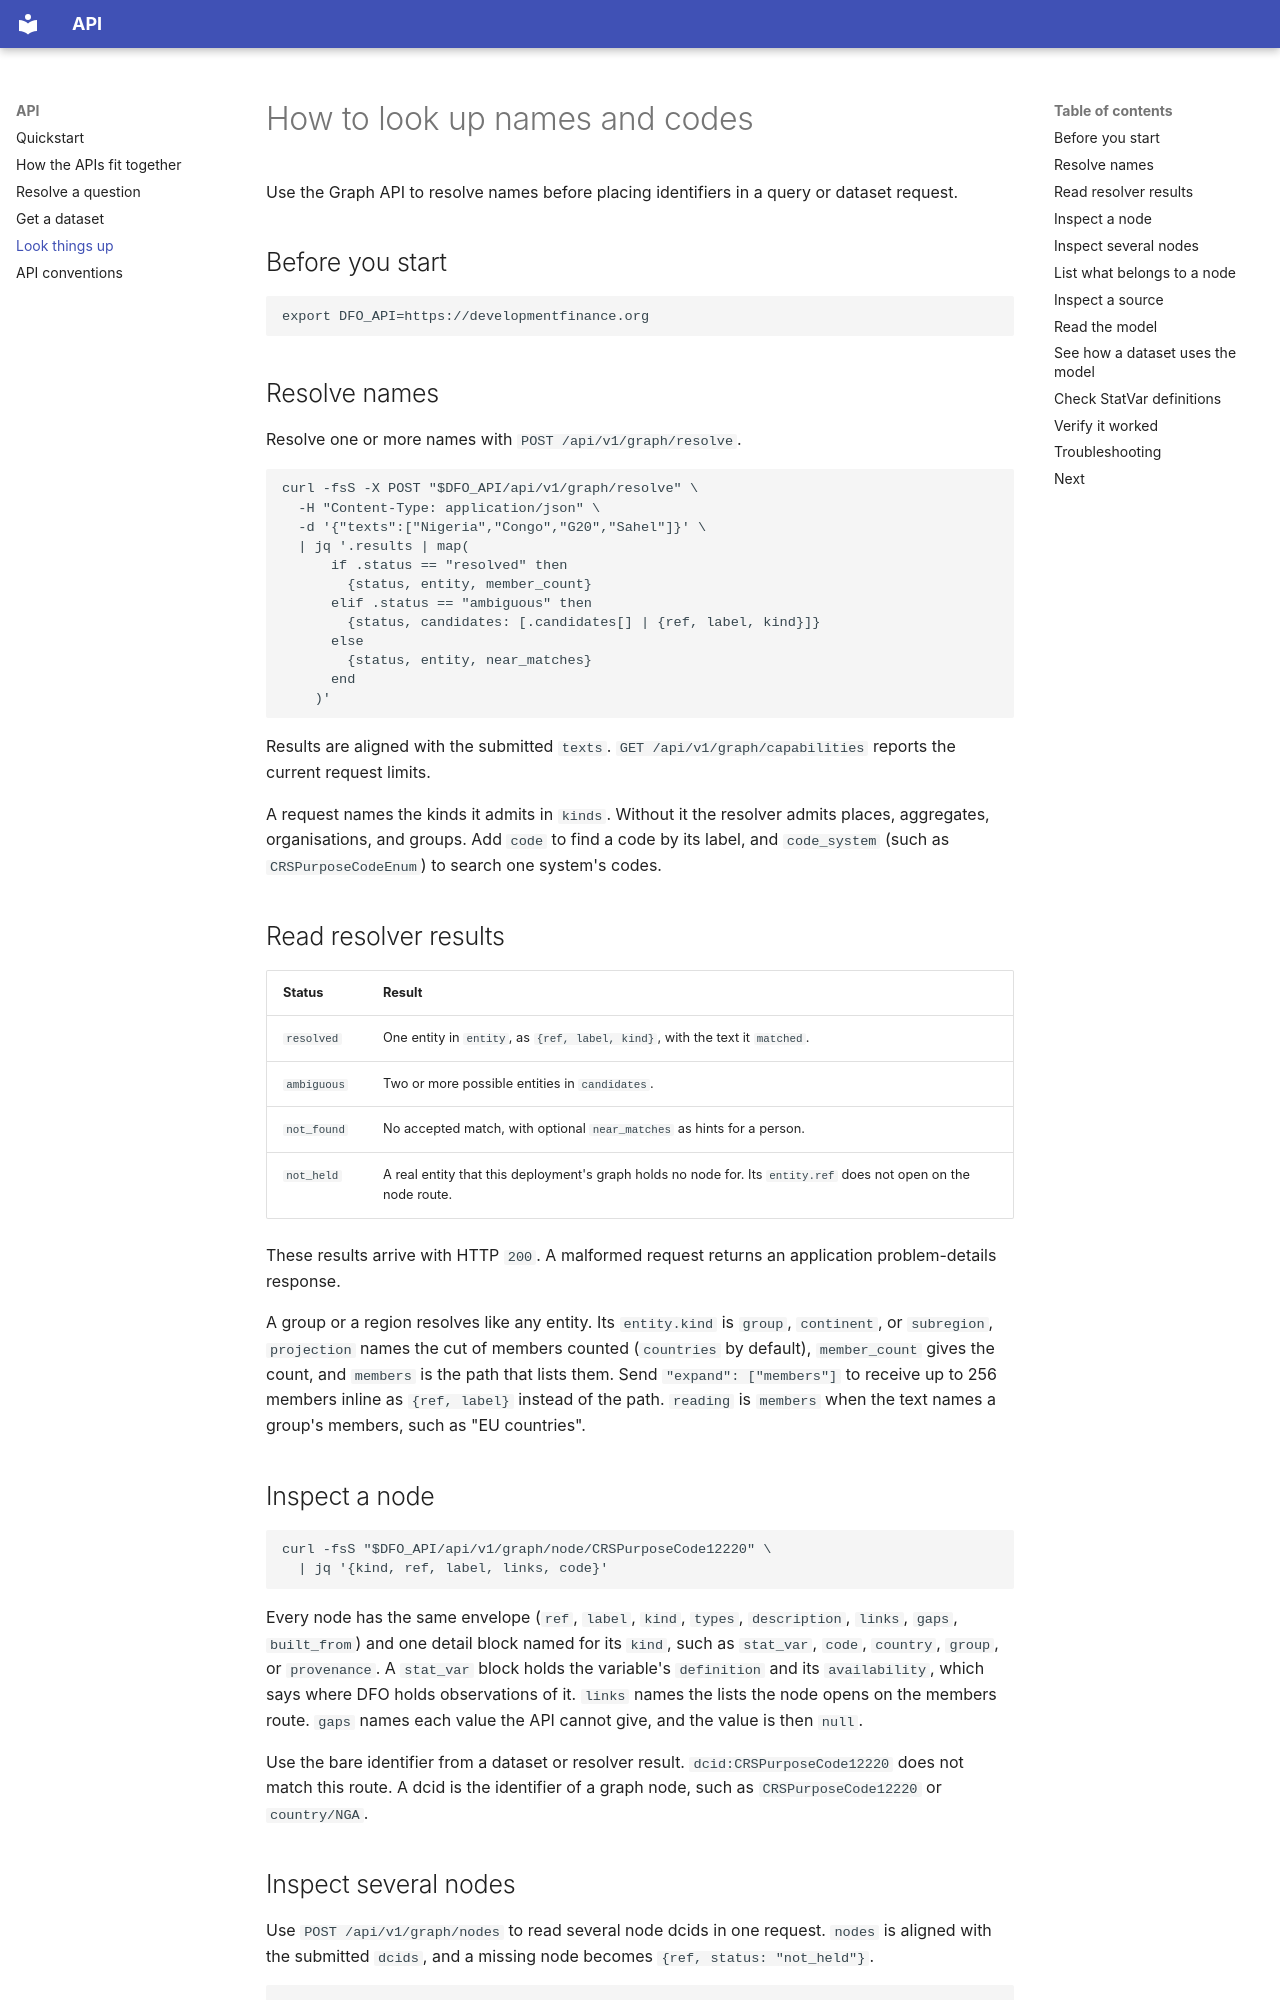

repository: DevelopmentFinanceObservatory/apis · page: look-things-up/index.html · generator: mkdocs

---
description: Resolve names, inspect graph nodes, list what belongs to them, read source documentation, and read and check the graph's model.
---

# How to look up names and codes

Use the Graph API to resolve names before placing identifiers in a query or dataset request.

## Before you start

```bash
export DFO_API=https://developmentfinance.org
```

## Resolve names

Resolve one or more names with `POST /api/v1/graph/resolve`.

```bash
curl -fsS -X POST "$DFO_API/api/v1/graph/resolve" \
  -H "Content-Type: application/json" \
  -d '{"texts":["Nigeria","Congo","G20","Sahel"]}' \
  | jq '.results | map(
      if .status == "resolved" then
        {status, entity, member_count}
      elif .status == "ambiguous" then
        {status, candidates: [.candidates[] | {ref, label, kind}]}
      else
        {status, entity, near_matches}
      end
    )'
```

Results are aligned with the submitted `texts`. `GET /api/v1/graph/capabilities` reports the current request limits.

A request names the kinds it admits in `kinds`. Without it the resolver admits places, aggregates, organisations, and groups. Add `code` to find a code by its label, and `code_system` (such as `CRSPurposeCodeEnum`) to search one system's codes.

## Read resolver results

| Status      | Result                                                                                                          |
| ----------- | --------------------------------------------------------------------------------------------------------------- |
| `resolved`  | One entity in `entity`, as `{ref, label, kind}`, with the text it `matched`.                                    |
| `ambiguous` | Two or more possible entities in `candidates`.                                                                  |
| `not_found` | No accepted match, with optional `near_matches` as hints for a person.                                          |
| `not_held`  | A real entity that this deployment's graph holds no node for. Its `entity.ref` does not open on the node route. |

These results arrive with HTTP `200`. A malformed request returns an application problem-details response.

A group or a region resolves like any entity. Its `entity.kind` is `group`, `continent`, or `subregion`, `projection` names the cut of members counted (`countries` by default), `member_count` gives the count, and `members` is the path that lists them. Send `"expand": ["members"]` to receive up to 256 members inline as `{ref, label}` instead of the path. `reading` is `members` when the text names a group's members, such as "EU countries".

## Inspect a node

```bash
curl -fsS "$DFO_API/api/v1/graph/node/CRSPurposeCode12220" \
  | jq '{kind, ref, label, links, code}'
```

Every node has the same envelope (`ref`, `label`, `kind`, `types`, `description`, `links`, `gaps`, `built_from`) and one detail block named for its `kind`, such as `stat_var`, `code`, `country`, `group`, or `provenance`. A `stat_var` block holds the variable's `definition` and its `availability`, which says where DFO holds observations of it. `links` names the lists the node opens on the members route. `gaps` names each value the API cannot give, and the value is then `null`.

Use the bare identifier from a dataset or resolver result. `dcid:CRSPurposeCode12220` does not match this route. A dcid is the identifier of a graph node, such as `CRSPurposeCode12220` or `country/NGA`.

## Inspect several nodes

Use `POST /api/v1/graph/nodes` to read several node dcids in one request. `nodes` is aligned with the submitted `dcids`, and a missing node becomes `{ref, status: "not_held"}`.

```bash
curl -fsS -X POST "$DFO_API/api/v1/graph/nodes" \
  -H "Content-Type: application/json" \
  -d '{"dcids":["country/NGA","CRSPurposeCode12220"]}' \
  | jq '.nodes | map({kind, ref, label, status})'
```
